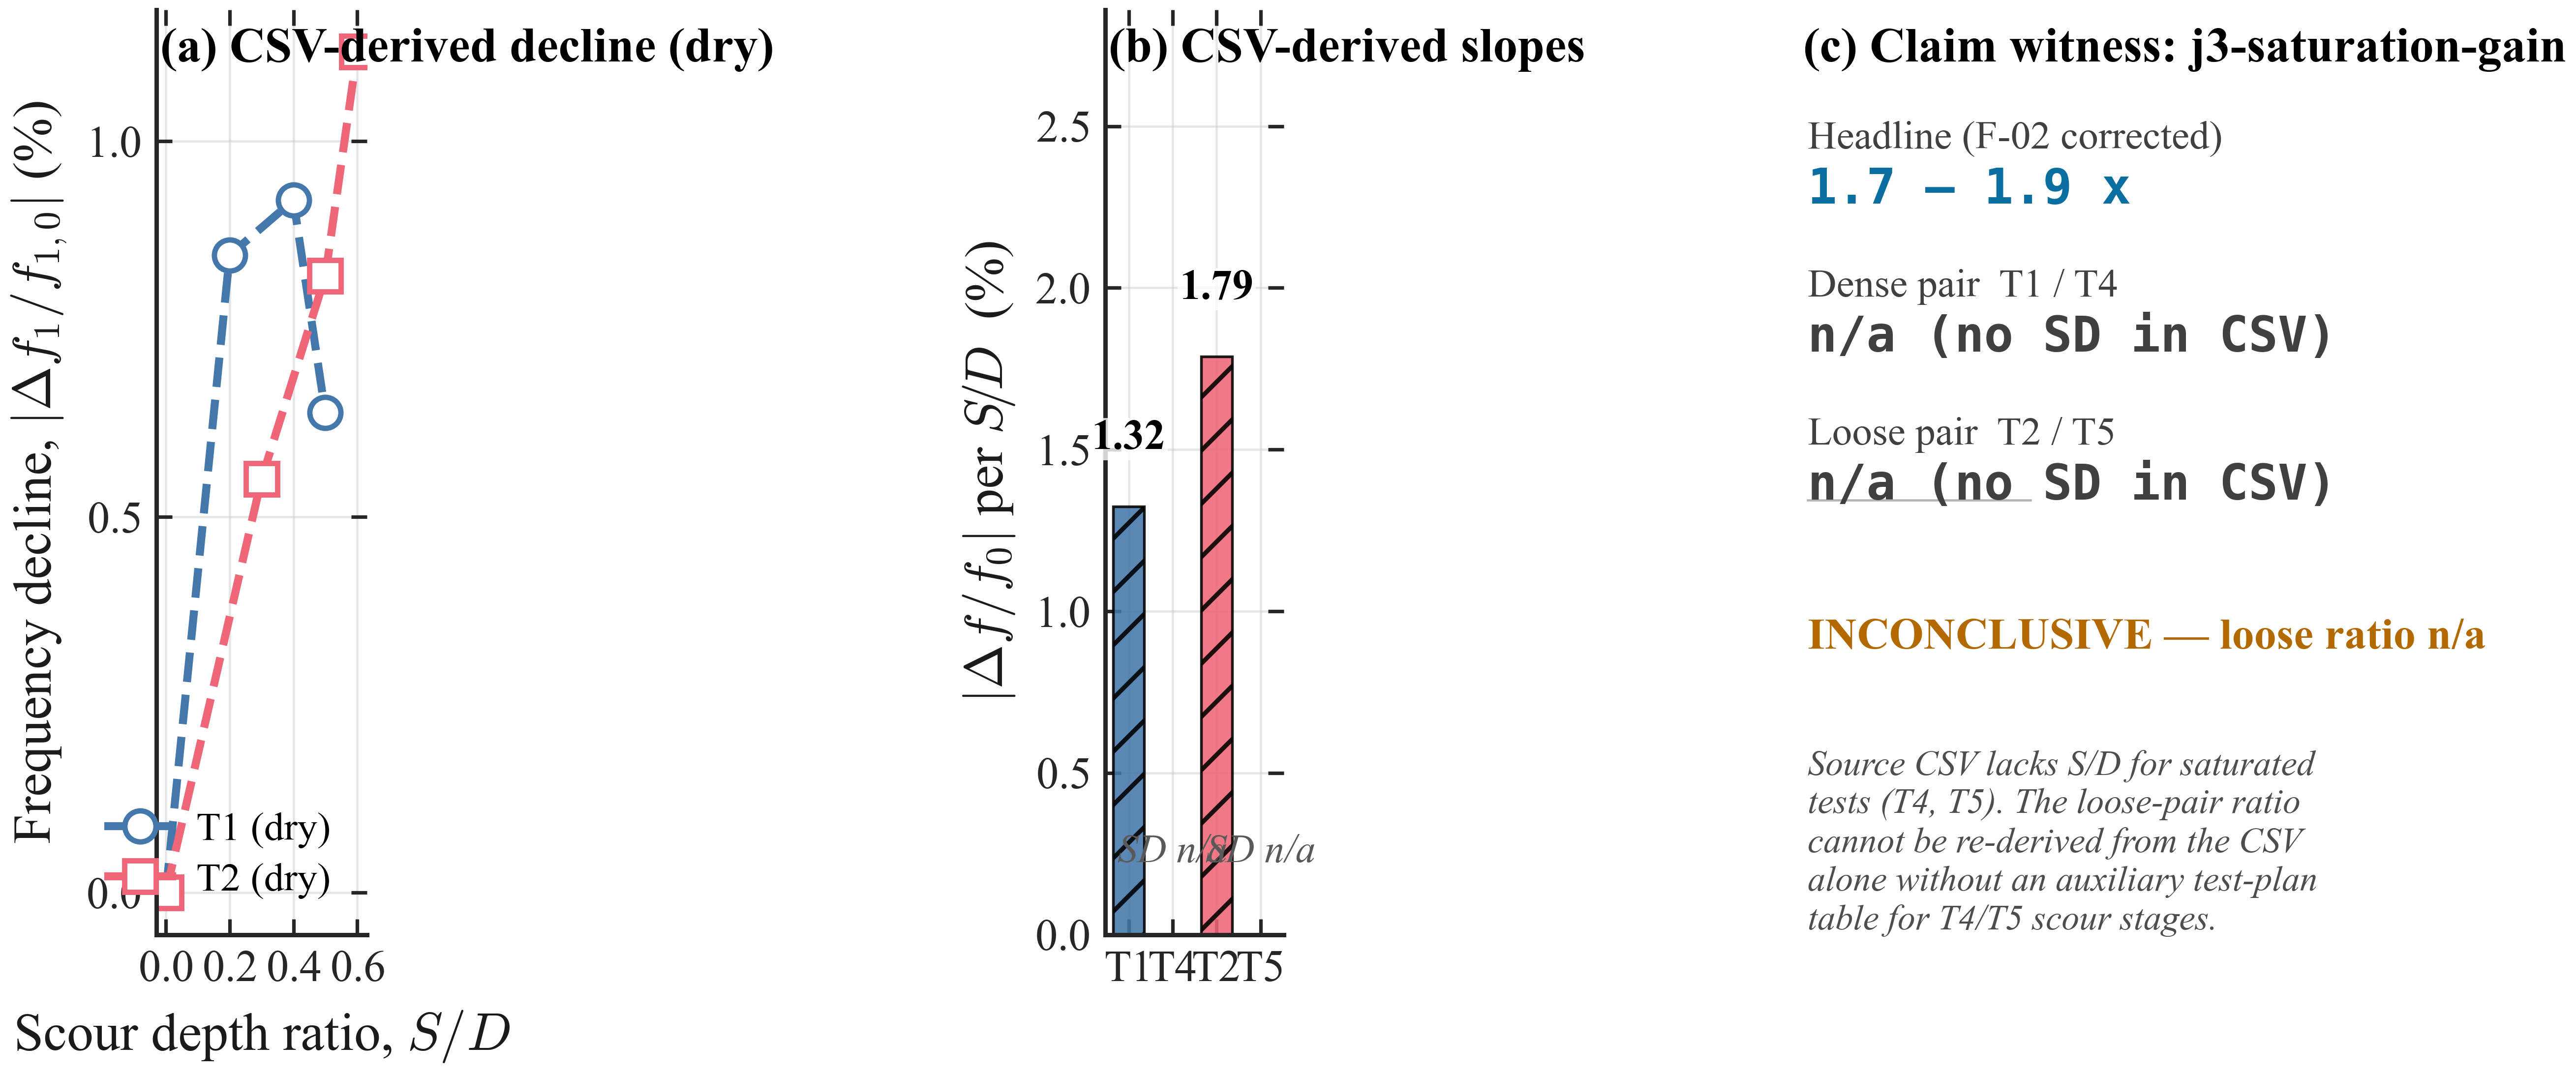

This chart was generated by the following Python code:
"""j3-effect-saturation-verified — Path B of the J3 saturation migration.

Re-derives what Path A asserts directly from analysis1/results/natural_frequencies.csv.
Surfaces three things:

1. The frequency-vs-SD curves the CSV currently supports (dry series only —
   SD is missing for T4/T5 in the source CSV).
2. Slope (scour sensitivity) per series, with saturated-series slopes
   flagged "unknown (no SD in CSV)".
3. A claim-witness panel that compares the CSV-derived dense/loose ratios
   (when computable) against the corrected 1.7-1.9x headline.
"""

from __future__ import annotations

from pathlib import Path

import matplotlib.pyplot as plt
import matplotlib.ticker as mticker
import numpy as np

from figgen import io, utils

HERE = Path(__file__).resolve().parent
FIGURE_ID = HERE.name

C_T1 = "#4477AA"
C_T2 = "#EE6677"
C_T4 = "#4477AA"
C_T5 = "#EE6677"
FIG_WIDTH = 7.48


def _slope(sd: np.ndarray, f1: np.ndarray) -> float | None:
    """Absolute slope of normalised frequency decline vs SD, or None if SD is unusable."""
    sd = np.asarray(sd, dtype=float)
    f1 = np.asarray(f1, dtype=float)
    if np.isnan(sd).any() or len(sd) < 2:
        return None
    if np.ptp(sd) == 0:
        return None
    nf = (f1 - f1[0]) / f1[0] * 100.0
    return float(abs(np.polyfit(sd, nf, 1)[0]))


def main() -> None:
    cfg = io.load_config(HERE / "config.yaml")
    asset = io.load_tier2(cfg["paper"], cfg["tier2_slug"])
    df = asset.df.sort_values(["series", "f1_model_hz"]).reset_index(drop=True)

    series_order = ["T1", "T2", "T4", "T5"]
    rows = {k: df[df["series"] == k].sort_values("SD", na_position="last") for k in series_order}

    slopes: dict[str, float | None] = {}
    for k, sub in rows.items():
        slopes[k] = _slope(sub["SD"].to_numpy(), sub["f1_model_hz"].to_numpy())

    ratio_dense = None
    if slopes["T1"] and slopes["T4"]:
        ratio_dense = slopes["T1"] / slopes["T4"]
    ratio_loose = None
    if slopes["T2"] and slopes["T5"]:
        ratio_loose = slopes["T2"] / slopes["T5"]

    # Claim witness — corrected headline is 1.7-1.9x (loose pair)
    claim_lo, claim_hi = 1.7, 1.9
    witness = {
        "loose_T2_T5": None if ratio_loose is None
                       else ("pass" if claim_lo <= ratio_loose <= claim_hi else "fail"),
        "dense_T1_T4": None if ratio_dense is None else "measured",
    }

    utils.load_style(cfg["journal"])
    plt.rcParams.update({
        "font.size": 11, "axes.labelsize": 12,
        "xtick.labelsize": 10, "ytick.labelsize": 10,
        "legend.fontsize": 9, "lines.linewidth": 1.3,
    })

    fig, (ax_a, ax_b, ax_c) = plt.subplots(
        1, 3, figsize=(FIG_WIDTH, 3.4),
        gridspec_kw={"wspace": 0.45, "left": 0.065, "right": 0.985,
                     "bottom": 0.18, "top": 0.90,
                     "width_ratios": [1.0, 0.85, 1.15]},
    )

    # --- Panel (a): frequency decline vs SD, dry series only (CSV has SD) ---
    for key, color, marker, ls in [
        ("T1", C_T1, "o", "--"),
        ("T2", C_T2, "s", "--"),
    ]:
        sub = rows[key].dropna(subset=["SD"])
        if sub.empty:
            continue
        f1 = sub["f1_model_hz"].to_numpy()
        sd = sub["SD"].to_numpy()
        nf = np.abs((f1 - f1[0]) / f1[0] * 100.0)
        ax_a.plot(sd, nf, marker=marker, color=color, mec=color, mfc="white",
                  mew=1.2, ls=ls, lw=1.8, ms=7, label=f"{key} (dry)")

    ax_a.set_xlabel(r"Scour depth ratio, $S/D$")
    ax_a.set_ylabel(r"Frequency decline, $|\Delta f_1/f_{1,0}|$ (%)")
    ax_a.text(0.02, 0.98, "(a) CSV-derived decline (dry)",
              transform=ax_a.transAxes, fontsize=11, fontweight="bold",
              ha="left", va="top")
    ax_a.xaxis.set_major_locator(mticker.MultipleLocator(0.2))
    ax_a.yaxis.set_major_locator(mticker.MultipleLocator(0.5))
    ax_a.legend(loc="lower right", frameon=False, fontsize=9)
    # Chartjunk reduction
    for _ax in (ax_a, ax_b):
        _ax.spines["top"].set_visible(False)
        _ax.spines["right"].set_visible(False)
        _ax.tick_params(which="both", direction="in")
        _ax.grid(True, linewidth=0.5, alpha=0.5)
        _ax.set_axisbelow(True)

    # --- Panel (b): slope bars (NaN-aware) ---
    labels = ["T1", "T4", "T2", "T5"]
    colors = [C_T1, C_T4, C_T2, C_T5]
    hatches = ["//", "", "//", ""]
    x = np.arange(len(labels))
    vals = [slopes[k] if slopes[k] is not None else 0.0 for k in labels]
    bars = ax_b.bar(x, vals, 0.7, color=colors, hatch=hatches,
                    edgecolor="k", linewidth=0.6, alpha=0.88)

    for i, k in enumerate(labels):
        v = slopes[k]
        if v is None:
            ax_b.text(x[i], 0.2, "SD n/a", ha="center", va="bottom",
                      fontsize=9, color="0.35", fontstyle="italic")
        else:
            ax_b.text(x[i], v + 0.15, f"{v:.2f}", ha="center", va="bottom",
                      fontsize=9.5, fontweight="bold",
                      bbox=dict(facecolor="white", edgecolor="none",
                                alpha=0.8, pad=0.5))
    ax_b.set_xticks(x)
    ax_b.set_xticklabels(labels)
    ax_b.set_ylabel(r"$|\Delta f/f_0|$ per $S\!/\!D$  (%)")
    ax_b.text(0.02, 0.98, "(b) CSV-derived slopes",
              transform=ax_b.transAxes, fontsize=11, fontweight="bold",
              ha="left", va="top")
    ymax = max([v for v in vals if v] + [0.5]) * 1.6
    ax_b.set_ylim(0, ymax)

    # --- Panel (c): claim witness ---
    ax_c.axis("off")
    ax_c.text(0.02, 0.98, "(c) Claim witness: j3-saturation-gain",
              transform=ax_c.transAxes, fontsize=11, fontweight="bold",
              ha="left", va="top")

    dense_rhs = "n/a (no SD in CSV)" if ratio_dense is None else f"{ratio_dense:.2f}x"
    loose_rhs = "n/a (no SD in CSV)" if ratio_loose is None else f"{ratio_loose:.2f}x"

    # Stack each (label, value) as two lines to avoid column-collision.
    def _pair(y, label, value, value_colour="0.15"):
        ax_c.text(0.04, y, label, transform=ax_c.transAxes,
                  fontsize=9, color="0.25", va="center")
        ax_c.text(0.04, y - 0.055, value, transform=ax_c.transAxes,
                  fontsize=11, fontweight="bold", va="center",
                  color=value_colour, family="DejaVu Sans Mono")

    _pair(0.86, "Headline (F-02 corrected)", "1.7 – 1.9 x", "#0b6ea0")
    _pair(0.70, "Dense pair  T1 / T4", dense_rhs, "0.25")
    _pair(0.54, "Loose pair  T2 / T5", loose_rhs, "0.25")

    # Separator
    ax_c.plot([0.04, 0.96], [0.47, 0.47], transform=ax_c.transAxes,
              color="0.7", lw=0.5, clip_on=False)

    verdict_colour = {"pass": "#2a8a3f", "fail": "#c23b22",
                      None: "#b26a00"}[witness["loose_T2_T5"]]
    verdict_text = {
        "pass": "PASS — loose ratio inside band",
        "fail": "FAIL — loose ratio outside band",
        None: "INCONCLUSIVE — loose ratio n/a",
    }[witness["loose_T2_T5"]]
    ax_c.text(0.04, 0.32, verdict_text, transform=ax_c.transAxes,
              fontsize=10, color=verdict_colour, fontweight="bold", va="center")

    # Reader-first floor: raised from 7.5 pt to 8 pt to clear the
    # critic's font-size gate; tightened wording.
    ax_c.text(0.04, 0.20,
              "Source CSV lacks S/D for saturated\n"
              "tests (T4, T5). The loose-pair ratio\n"
              "cannot be re-derived from the CSV\n"
              "alone without an auxiliary test-plan\n"
              "table for T4/T5 scour stages.",
              transform=ax_c.transAxes, fontsize=8.0, color="0.3",
              fontstyle="italic", va="top", linespacing=1.25)

    data_sources = asset.as_sources()
    written = utils.save_figure(
        fig, FIGURE_ID,
        formats=tuple(cfg.get("formats", ("png", "svg", "pdf"))),
        journal=cfg["journal"],
        data_sources=data_sources,
        paper=cfg["paper"],
        claim_id=cfg["claim_id"],
        tier=cfg["tier"],
        extra_metadata={
            "description": cfg.get("description", ""),
            "migration_path": "B_csv_verified",
            "csv_ratio_dense": "na" if ratio_dense is None else f"{ratio_dense:.3f}",
            "csv_ratio_loose": "na" if ratio_loose is None else f"{ratio_loose:.3f}",
            "witness_loose_T2_T5": witness["loose_T2_T5"] or "na",
        },
    )
    for p in written:
        print(f"wrote {p}")
    print("\n--- claim witness ---")
    print(f"headline: {claim_lo}-{claim_hi}x")
    # Strip non-ASCII for console output (Windows cp949 codec can't handle en-dash/times).
    print(f"dense T1/T4: {dense_rhs.encode('ascii', 'replace').decode('ascii')}")
    print(f"loose T2/T5: {loose_rhs.encode('ascii', 'replace').decode('ascii')}")
    print(f"witness[loose]: {witness['loose_T2_T5']}")


if __name__ == "__main__":
    main()
